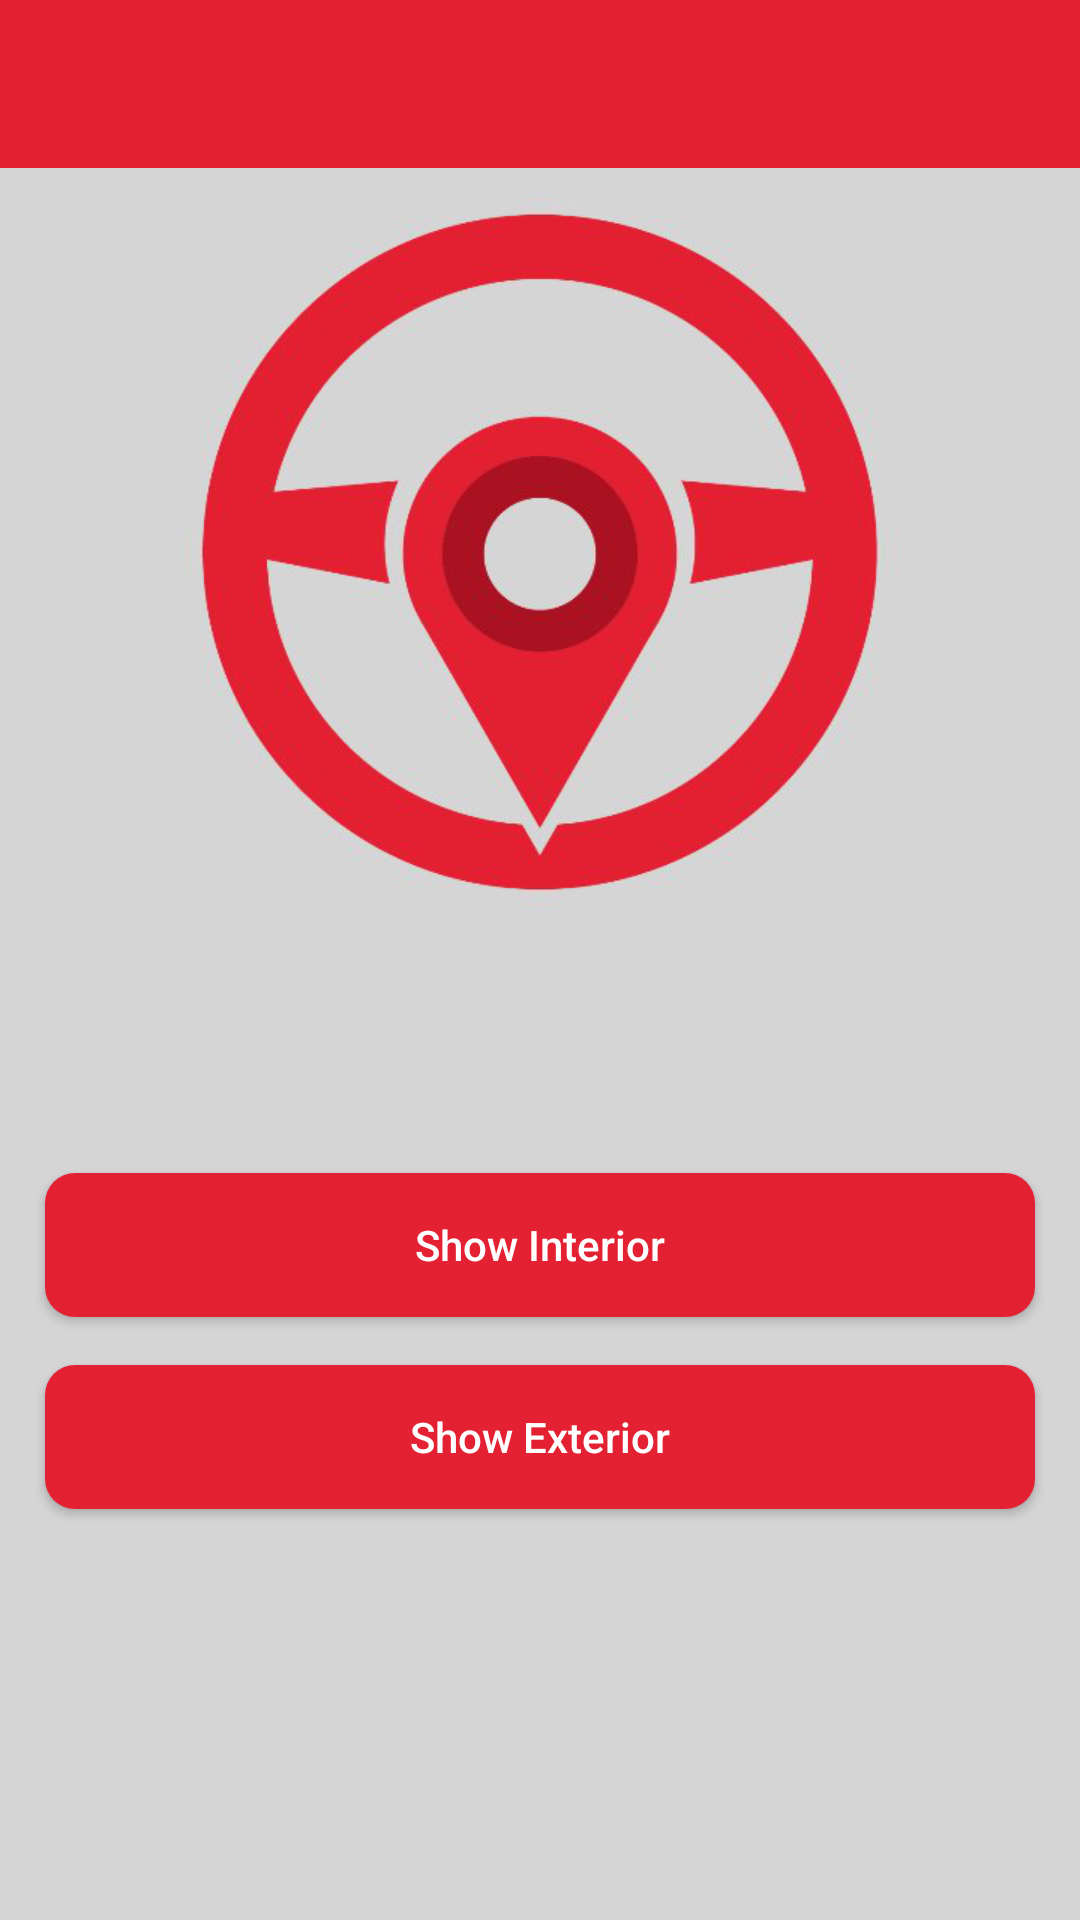

The Android layout XML behind this screen, and the referenced resources:
<!-- AndroidManifest.xml: application theme AppTheme -->
<!-- res/layout/activity_car_details.xml -->
<LinearLayout xmlns:android="http://schemas.android.com/apk/res/android"
    xmlns:app="http://schemas.android.com/apk/res-auto"
    xmlns:tools="http://schemas.android.com/tools"
    android:layout_width="match_parent"
    android:layout_height="match_parent"
    android:orientation="vertical">

    <include layout="@layout/app_bar_homepage" />

    <ScrollView
        android:layout_width="match_parent"
        android:layout_height="match_parent"
        android:fillViewport="true">

        <androidx.constraintlayout.widget.ConstraintLayout
            android:layout_width="match_parent"
            android:layout_height="wrap_content">

            <ImageView
                android:id="@+id/modelImage"
                android:layout_width="0dp"
                android:layout_height="wrap_content"
                app:layout_constraintEnd_toEndOf="parent"
                app:layout_constraintHorizontal_bias="0.496"
                app:layout_constraintStart_toStartOf="parent"
                app:layout_constraintTop_toTopOf="parent"
                app:srcCompat="@mipmap/launcher"
                tools:ignore="ContentDescription" />

            <TextView
                android:id="@+id/description"
                android:layout_width="0dp"
                android:layout_height="wrap_content"
                android:layout_marginStart="15dp"
                android:layout_marginTop="32dp"
                app:layout_constraintStart_toStartOf="parent"
                app:layout_constraintTop_toBottomOf="@+id/modelImage" />

            <Button
                android:id="@+id/showInterior"
                android:layout_width="0dp"
                android:layout_height="wrap_content"
                android:layout_marginTop="28dp"
                android:layout_marginStart="15dp"
                android:layout_marginEnd="15dp"
                android:textAllCaps="false"
                android:background="@drawable/button_background"
                android:text="@string/show_interior"
                android:textColor="@color/white"
                app:layout_constraintEnd_toEndOf="parent"
                app:layout_constraintStart_toStartOf="parent"
                app:layout_constraintTop_toBottomOf="@+id/description" />

            <Button
                android:id="@+id/showExterior"
                android:layout_width="0dp"
                android:layout_height="wrap_content"
                android:layout_marginTop="16dp"
                android:text="@string/show_exterior"
                android:layout_marginStart="15dp"
                android:layout_marginEnd="15dp"
                android:layout_marginBottom="15dp"
                android:textAllCaps="false"
                android:textColor="@color/white"
                android:background="@drawable/button_background"
                app:layout_constraintEnd_toEndOf="parent"
                app:layout_constraintStart_toStartOf="parent"
                app:layout_constraintTop_toBottomOf="@+id/showInterior" />


        </androidx.constraintlayout.widget.ConstraintLayout>
    </ScrollView>

</LinearLayout>
<!-- res/layout/app_bar_homepage.xml (included above) -->
<?xml version="1.0" encoding="utf-8"?>
<androidx.coordinatorlayout.widget.CoordinatorLayout
        xmlns:android="http://schemas.android.com/apk/res/android"
        xmlns:app="http://schemas.android.com/apk/res-auto"
        xmlns:tools="http://schemas.android.com/tools"
        android:layout_width="match_parent"
        android:id="@+id/coordinator_layout"
        android:layout_height="wrap_content">

    <com.google.android.material.appbar.AppBarLayout
            android:layout_height="wrap_content"
            android:layout_width="match_parent"
            android:theme="@style/AppTheme.AppBarOverlay">

        <androidx.appcompat.widget.Toolbar
                android:id="@+id/toolbar"
                android:layout_width="match_parent"
                android:layout_height="?attr/actionBarSize"
                android:background="?attr/colorPrimary"
                app:popupTheme="@style/AppTheme.PopupOverlay">

            <RelativeLayout
                    android:layout_width="match_parent"
                    android:layout_height="match_parent">

                <TextView
                        android:id="@+id/tvTitle"
                        android:layout_width="wrap_content"
                        android:layout_height="wrap_content"
                        android:layout_alignParentEnd="true"
                        android:layout_alignParentStart="true"
                        android:text=""
                        android:textSize="20sp"
                        android:layout_marginStart="5dp"
                        android:textColor="@color/white"
                        android:layout_centerVertical="true"
                        android:layout_marginEnd="15dp"/>
            </RelativeLayout>

        </androidx.appcompat.widget.Toolbar>

    </com.google.android.material.appbar.AppBarLayout>

</androidx.coordinatorlayout.widget.CoordinatorLayout>
<!-- resources referenced by this layout -->
<resources>
  <color name="white">#FFFFFF</color>
  <!-- drawable button_background (drawable-v24) -->
  <?xml version="1.0" encoding="utf-8"?>
  <selector xmlns:android="http://schemas.android.com/apk/res/android">
      <item android:state_pressed="true">
          <shape android:shape="rectangle">
              <corners android:radius="10dip"/>
              <gradient android:angle="-90" android:startColor="@color/colorPrimary" android:endColor="@color/colorPrimary"/>
          </shape>
      </item>
      <item android:state_focused="true">
          <shape android:shape="rectangle">
              <corners android:radius="10dip"/>
              <solid android:color="@color/colorPrimary"/>
          </shape>
      </item>
      <item>
          <shape android:shape="rectangle">
              <corners android:radius="10dip"/>
              <gradient android:angle="-90" android:startColor="@color/colorPrimary"
                        android:endColor="@color/colorPrimary"/>
          </shape>
      </item>
  </selector>
  <!-- mipmap launcher: png bitmap (mipmap-xhdpi, 139635 bytes) -->
  <string name="show_exterior">Show Exterior</string>
  <string name="show_interior">Show Interior</string>
  <style name="AppTheme.AppBarOverlay" parent="ThemeOverlay.AppCompat.Dark.ActionBar" />
  <style name="AppTheme.PopupOverlay" parent="ThemeOverlay.AppCompat.Light" />
  <style name="AppTheme" parent="Theme.AppCompat.Light.NoActionBar">
          <item name="colorPrimary">@color/colorPrimary</item>
          <item name="colorPrimaryDark">@color/colorPrimaryDark</item>
          <item name="colorAccent">@color/colorAccent</item>
          <item name="android:windowNoTitle">true</item>
          <item name="android:windowBackground">@color/grey</item>
          <item name="android:windowAnimationStyle">@style/CustomActivityAnimation</item>
      </style>
  <color name="colorPrimary">#E42033</color>
  <color name="colorPrimaryDark">#E42033</color>
  <color name="colorAccent">#D81B60</color>
  <color name="grey">#D5D5D5</color>
  <style name="CustomActivityAnimation" parent="@android:style/Animation.Activity">
          <item name="android:activityOpenEnterAnimation">@anim/slide_in_right</item>
          <item name="android:activityOpenExitAnimation">@anim/slide_out_left</item>
          <item name="android:activityCloseEnterAnimation">@anim/slide_in_left</item>
          <item name="android:activityCloseExitAnimation">@anim/slide_out_right</item>
      </style>
</resources>
